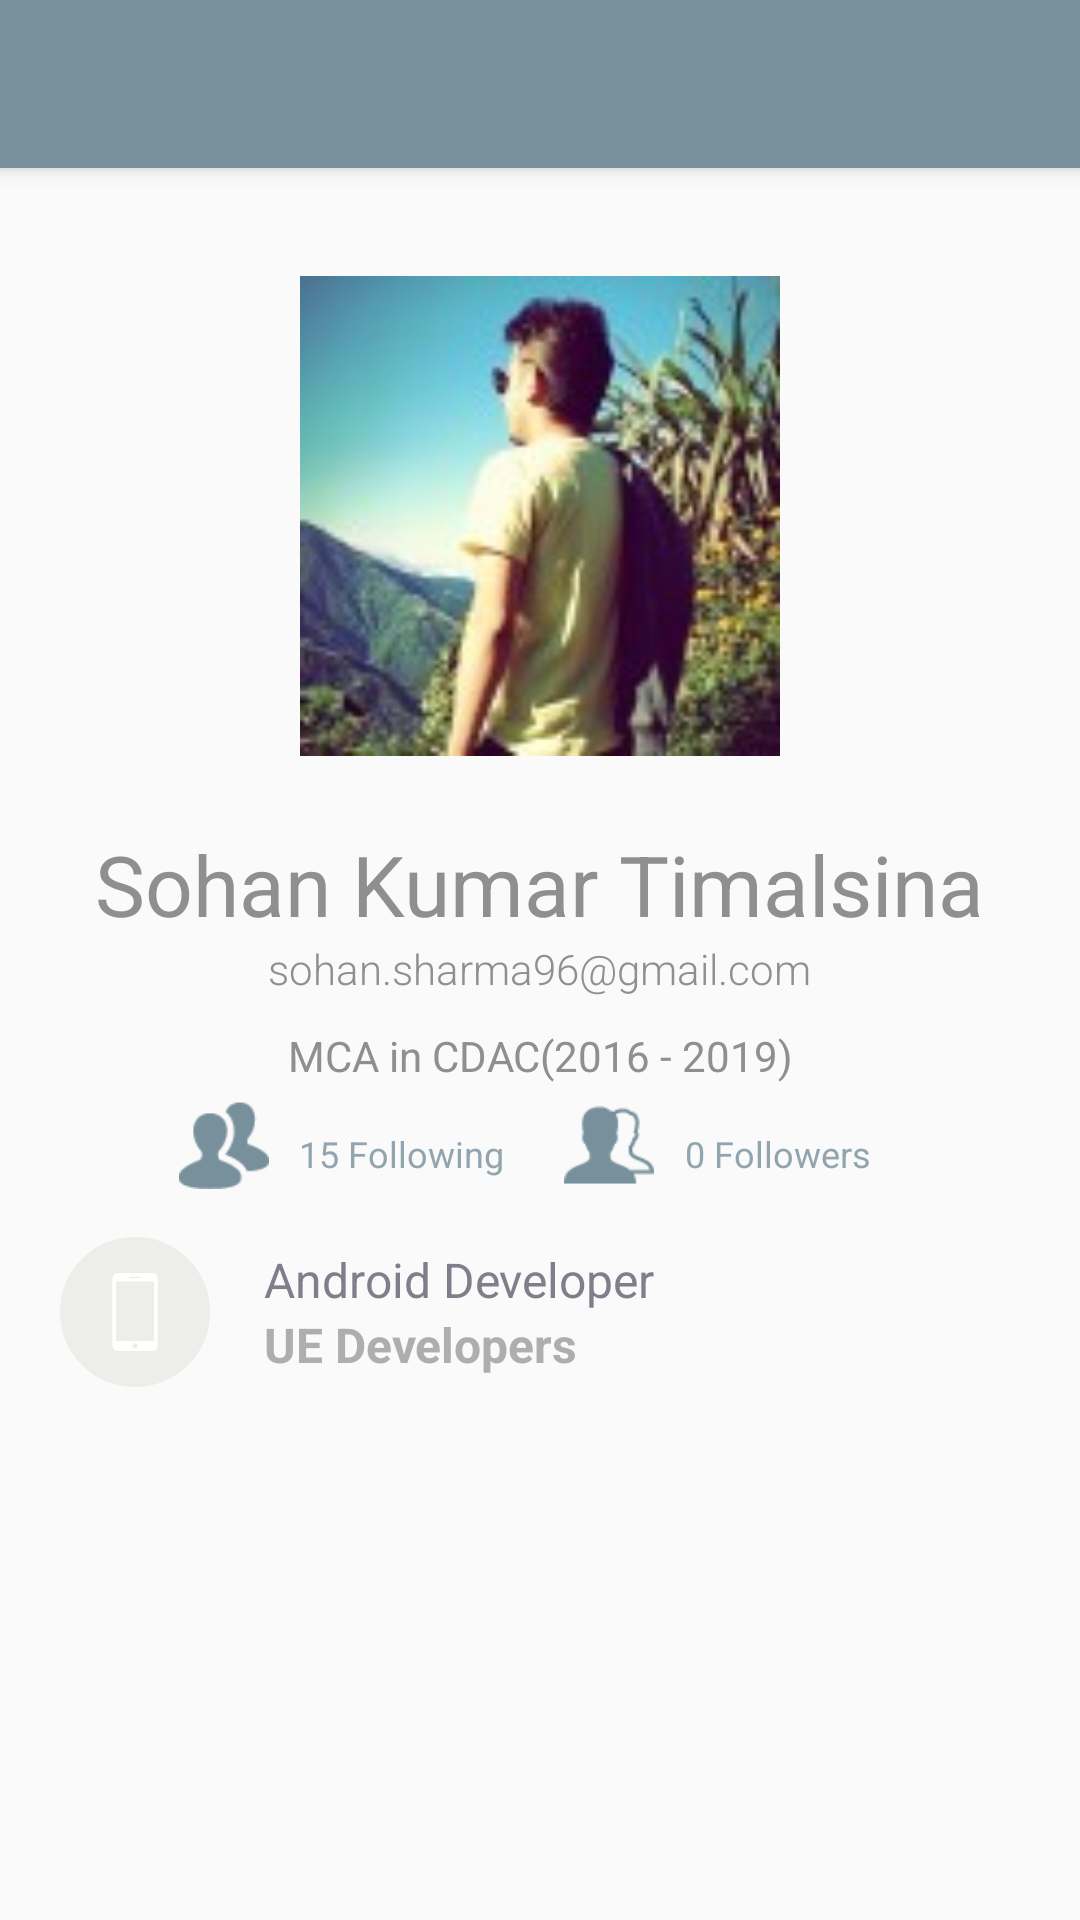

Android layout source for this screen:
<!-- AndroidManifest.xml: application theme AppTheme.NoActionBar -->
<!-- res/layout/activity_profile_info.xml -->
<?xml version="1.0" encoding="utf-8"?>
<android.support.design.widget.CoordinatorLayout xmlns:android="http://schemas.android.com/apk/res/android"
    xmlns:app="http://schemas.android.com/apk/res-auto"
    xmlns:tools="http://schemas.android.com/tools"
    android:id="@+id/main_content"
    android:layout_width="match_parent"
    android:layout_height="match_parent"
    tools:context="com.ued.alumni.SubActivities.Profile_Info">

    <android.support.design.widget.AppBarLayout
        android:id="@+id/appbar"
        android:layout_width="match_parent"
        android:layout_height="wrap_content"
        android:theme="@style/ThemeOverlay.AppCompat.Dark.ActionBar">

        <android.support.v7.widget.Toolbar
            android:id="@+id/toolbar_profile"
            android:layout_width="match_parent"
            android:layout_height="?attr/actionBarSize"
            android:background="@android:color/transparent"
            app:layout_scrollFlags="scroll|enterAlways|snap" />

    </android.support.design.widget.AppBarLayout>

    <android.support.v4.widget.NestedScrollView
        android:layout_width="match_parent"
        android:layout_height="match_parent"
        app:layout_behavior="@string/appbar_scrolling_view_behavior">

        <LinearLayout xmlns:android="http://schemas.android.com/apk/res/android"
            android:layout_width="match_parent"
            android:layout_height="match_parent"
            android:gravity="center_horizontal"
            android:orientation="vertical"
            android:padding="16dp">

            <LinearLayout
                android:layout_width="match_parent"
                android:layout_height="wrap_content"
                android:gravity="center_horizontal"
                android:orientation="vertical">

                <ImageView
                    android:id="@+id/IV_ProfilePic"
                    android:layout_width="200dp"
                    android:layout_height="200dp"
                    android:padding="20dp"
                    android:src="@drawable/img_prof_sohan"
                    android:transitionName="profile_pic"
                    tools:targetApi="lollipop" />

                <TextView
                    android:id="@+id/tv_username"
                    android:layout_width="wrap_content"
                    android:layout_height="wrap_content"
                    android:layout_marginTop="4dp"
                    android:text="Sohan Kumar Timalsina"
                    android:textColor="#908f90"
                    android:textSize="28sp"
                    android:transitionName="username_transition" />

                <TextView
                    android:layout_width="wrap_content"
                    android:layout_height="wrap_content"
                    android:fontFamily="sans-serif-light"
                    android:text="sohan.sharma96@gmail.com"
                    android:textColor="#908f90"
                    android:textSize="14sp" />


                <TextView
                    android:layout_width="wrap_content"
                    android:layout_height="wrap_content"
                    android:layout_marginLeft="20dp"
                    android:layout_marginRight="20dp"
                    android:layout_marginTop="10dp"
                    android:gravity="center"
                    android:text="MCA in CDAC(2016 - 2019)"
                    android:textColor="#908f90"
                    android:textSize="14sp" />

                <LinearLayout
                    android:layout_width="wrap_content"
                    android:layout_height="wrap_content"
                    android:layout_marginTop="5dp"
                    android:weightSum="2">

                    <LinearLayout
                        android:layout_width="wrap_content"
                        android:layout_height="wrap_content"
                        android:layout_marginRight="10dp"
                        android:layout_weight="1">

                        <ImageView
                            android:layout_width="30dp"
                            android:layout_height="30dp"
                            android:layout_gravity="center"
                            android:background="@drawable/icn_follow"
                            android:padding="12dp" />


                        <TextView
                            android:layout_width="wrap_content"
                            android:layout_height="wrap_content"
                            android:layout_marginLeft="10dp"
                            android:layout_marginRight="10dp"
                            android:layout_marginTop="10dp"
                            android:layout_weight="1"
                            android:gravity="center"
                            android:text="15 Following"
                            android:textColor="@color/colorPrimaryLight"
                            android:textSize="12sp" />

                    </LinearLayout>

                    <LinearLayout
                        android:layout_width="wrap_content"
                        android:layout_height="wrap_content"
                        android:layout_weight="1">

                        <ImageView
                            android:layout_width="30dp"
                            android:layout_height="30dp"
                            android:layout_gravity="center"
                            android:background="@drawable/icn_follower"
                            android:padding="12dp" />


                        <TextView
                            android:id="@+id/textView6"
                            android:layout_width="wrap_content"
                            android:layout_height="wrap_content"
                            android:layout_marginLeft="10dp"
                            android:layout_marginRight="10dp"
                            android:layout_marginTop="10dp"
                            android:layout_weight="1"
                            android:gravity="center"
                            android:text="0 Followers"
                            android:textColor="@color/colorPrimaryLight"
                            android:textSize="12sp" />

                    </LinearLayout>


                </LinearLayout>
            </LinearLayout>

            <LinearLayout
                android:layout_width="match_parent"
                android:layout_height="wrap_content"
                android:layout_marginBottom="4dp"
                android:layout_marginLeft="4dp"
                android:layout_marginRight="4dp"
                android:layout_marginTop="16dp">

                <ImageView
                    android:layout_width="50dp"
                    android:layout_height="50dp"
                    android:background="@drawable/circle_yellow"
                    android:padding="12dp"
                    android:src="@drawable/ic_mobile" />

                <LinearLayout
                    android:layout_width="match_parent"
                    android:layout_height="match_parent"
                    android:layout_marginLeft="18dp"
                    android:gravity="center_vertical"
                    android:orientation="vertical">

                    <TextView
                        android:layout_width="wrap_content"
                        android:layout_height="wrap_content"
                        android:text="Android Developer"
                        android:textColor="#807e8b"
                        android:textSize="16sp" />

                    <TextView
                        android:id="@+id/textView5"
                        android:layout_width="wrap_content"
                        android:layout_height="wrap_content"
                        android:text="UE Developers"
                        android:textColor="#aeaeae"
                        android:textSize="16sp"
                        android:textStyle="bold" />
                </LinearLayout>
            </LinearLayout>


        </LinearLayout>
    </android.support.v4.widget.NestedScrollView>
</android.support.design.widget.CoordinatorLayout>
<!-- resources referenced by this layout -->
<resources>
  <color name="colorPrimaryLight">#cc78909c</color>
  <!-- drawable circle_yellow (drawable) -->
  <?xml version="1.0" encoding="utf-8"?>
  <shape xmlns:android="http://schemas.android.com/apk/res/android"
      android:innerRadius="0dp"
      android:shape="ring"
      android:thicknessRatio="2"
      android:useLevel="false">
  
      <stroke
          android:width="1dp"
          android:color="@color/yellow_circle" />
      <solid
          android:color="@color/yellow_circle"/>
  
  </shape>
  <!-- drawable ic_mobile: png bitmap (drawable, 996 bytes) -->
  <!-- drawable icn_follow: png bitmap (drawable, 1218 bytes) -->
  <!-- drawable icn_follower: png bitmap (drawable, 1169 bytes) -->
  <!-- drawable img_prof_sohan: jpg bitmap (drawable, 6581 bytes) -->
  <style name="AppTheme.NoActionBar">
  
          <item name="windowActionBar">false</item>
          <item name="windowNoTitle">true</item>
      </style>
  <color name="yellow_circle">#EDEDEA</color>
</resources>
